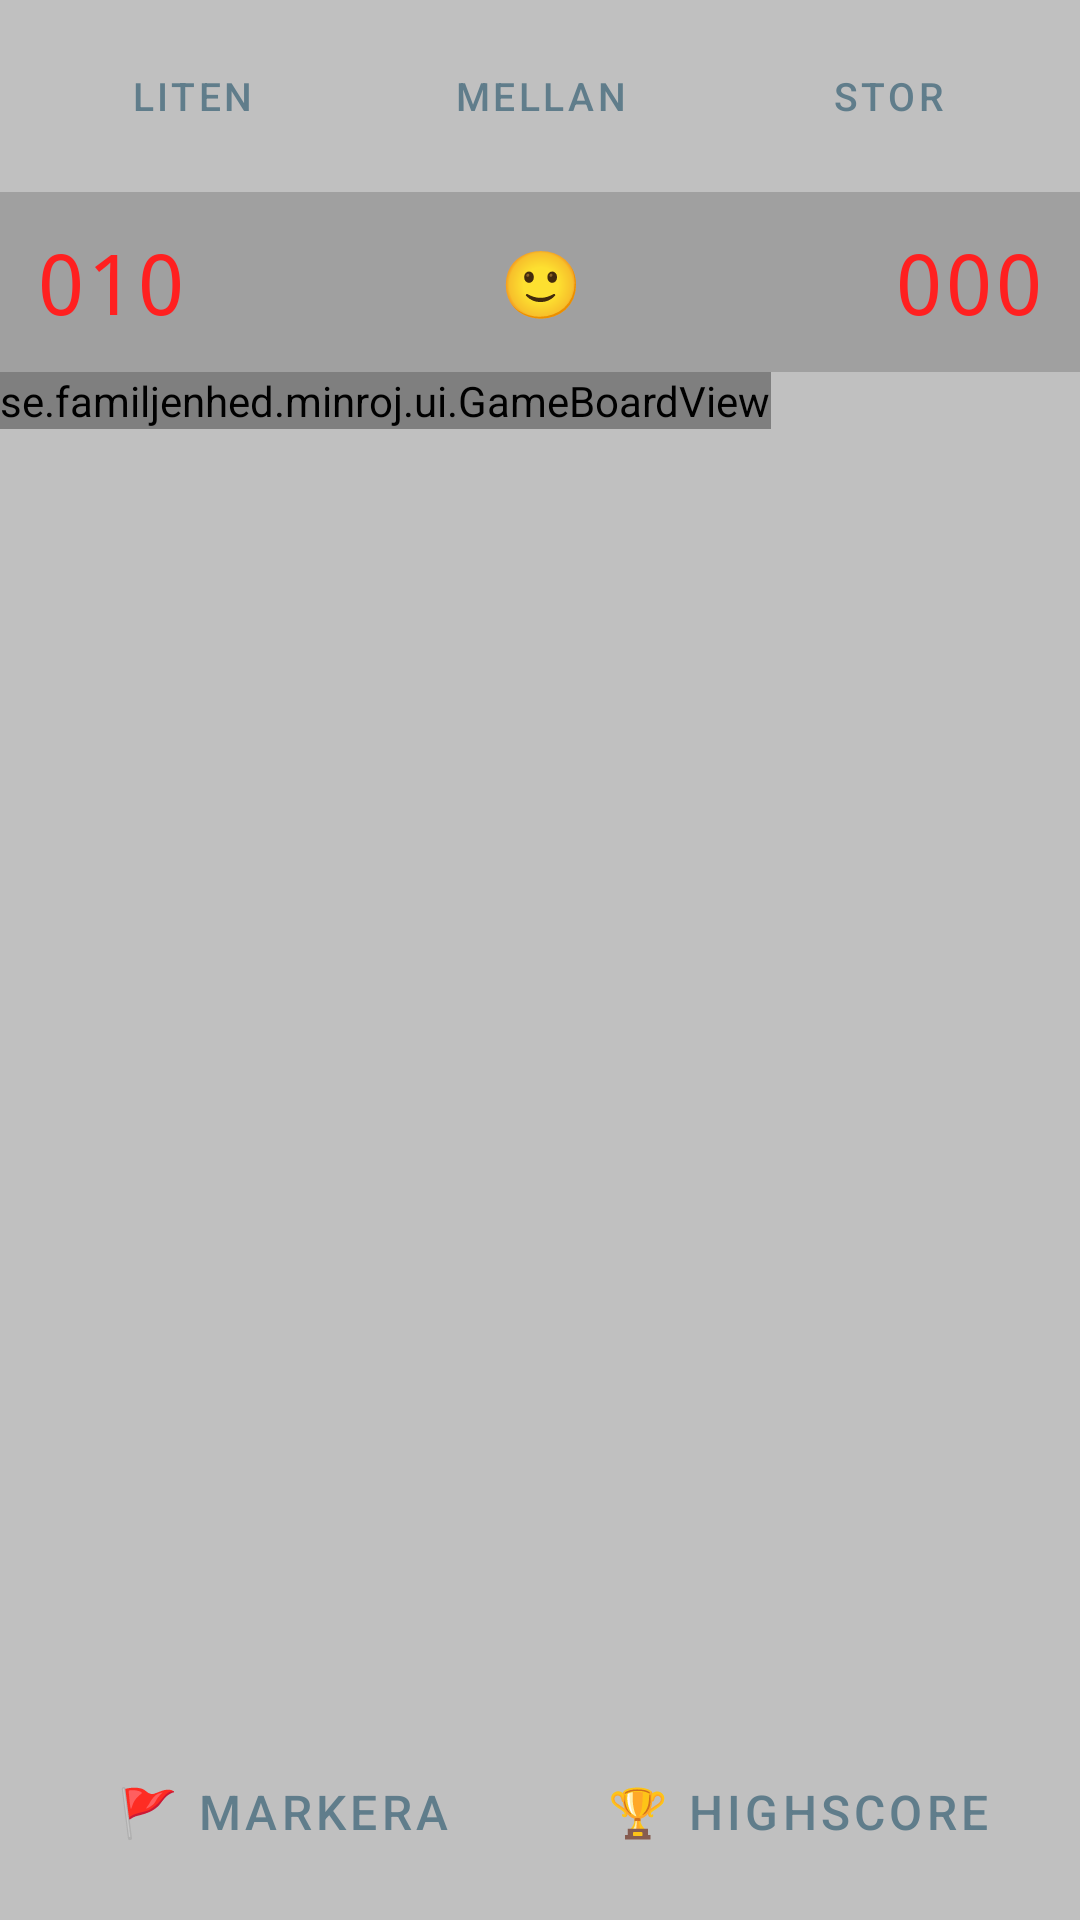

Produce the Android XML layout that renders to this screen, including the resource entries it uses.
<!-- AndroidManifest.xml: application theme Theme.Minroj -->
<!-- res/layout/activity_main.xml -->
<?xml version="1.0" encoding="utf-8"?>
<androidx.constraintlayout.widget.ConstraintLayout
    xmlns:android="http://schemas.android.com/apk/res/android"
    xmlns:app="http://schemas.android.com/apk/res-auto"
    android:layout_width="match_parent"
    android:layout_height="match_parent"
    android:background="@color/background">

    <LinearLayout
        android:id="@+id/difficultyBar"
        android:layout_width="0dp"
        android:layout_height="wrap_content"
        android:orientation="horizontal"
        android:padding="8dp"
        app:layout_constraintTop_toTopOf="parent"
        app:layout_constraintStart_toStartOf="parent"
        app:layout_constraintEnd_toEndOf="parent">

        <Button
            android:id="@+id/btnSmall"
            style="@style/Widget.MaterialComponents.Button.OutlinedButton"
            android:layout_width="0dp"
            android:layout_height="wrap_content"
            android:layout_weight="1"
            android:layout_marginEnd="4dp"
            android:text="@string/difficulty_small"
            android:textSize="13sp" />

        <Button
            android:id="@+id/btnMedium"
            style="@style/Widget.MaterialComponents.Button.OutlinedButton"
            android:layout_width="0dp"
            android:layout_height="wrap_content"
            android:layout_weight="1"
            android:layout_marginEnd="4dp"
            android:text="@string/difficulty_medium"
            android:textSize="13sp" />

        <Button
            android:id="@+id/btnLarge"
            style="@style/Widget.MaterialComponents.Button.OutlinedButton"
            android:layout_width="0dp"
            android:layout_height="wrap_content"
            android:layout_weight="1"
            android:text="@string/difficulty_large"
            android:textSize="13sp" />

    </LinearLayout>

    <LinearLayout
        android:id="@+id/statusBar"
        android:layout_width="0dp"
        android:layout_height="wrap_content"
        android:orientation="horizontal"
        android:paddingHorizontal="12dp"
        android:paddingVertical="4dp"
        android:gravity="center_vertical"
        android:background="@color/status_bar_bg"
        app:layout_constraintTop_toBottomOf="@id/difficultyBar"
        app:layout_constraintStart_toStartOf="parent"
        app:layout_constraintEnd_toEndOf="parent">

        <TextView
            android:id="@+id/tvMineCount"
            android:layout_width="0dp"
            android:layout_height="wrap_content"
            android:layout_weight="1"
            android:text="010"
            android:textSize="28sp"
            android:textColor="@color/display_red"
            android:fontFamily="monospace"
            android:gravity="start" />

        <Button
            android:id="@+id/btnReset"
            style="@style/Widget.MaterialComponents.Button.TextButton"
            android:layout_width="52dp"
            android:layout_height="52dp"
            android:text="🙂"
            android:textSize="22sp"
            android:padding="0dp" />

        <TextView
            android:id="@+id/tvTimer"
            android:layout_width="0dp"
            android:layout_height="wrap_content"
            android:layout_weight="1"
            android:text="000"
            android:textSize="28sp"
            android:textColor="@color/display_red"
            android:fontFamily="monospace"
            android:gravity="end" />

    </LinearLayout>

    <HorizontalScrollView
        android:id="@+id/scrollHorizontal"
        android:layout_width="0dp"
        android:layout_height="0dp"
        android:fillViewport="false"
        app:layout_constraintTop_toBottomOf="@id/statusBar"
        app:layout_constraintBottom_toTopOf="@id/bottomBar"
        app:layout_constraintStart_toStartOf="parent"
        app:layout_constraintEnd_toEndOf="parent">

        <ScrollView
            android:layout_width="wrap_content"
            android:layout_height="wrap_content">

            <se.familjenhed.minroj.ui.GameBoardView
                android:id="@+id/gameBoardView"
                android:layout_width="wrap_content"
                android:layout_height="wrap_content" />

        </ScrollView>

    </HorizontalScrollView>

    <LinearLayout
        android:id="@+id/bottomBar"
        android:layout_width="0dp"
        android:layout_height="wrap_content"
        android:orientation="horizontal"
        android:padding="12dp"
        android:gravity="center"
        app:layout_constraintBottom_toBottomOf="parent"
        app:layout_constraintStart_toStartOf="parent"
        app:layout_constraintEnd_toEndOf="parent">

        <Button
            android:id="@+id/btnFlagMode"
            style="@style/Widget.MaterialComponents.Button.OutlinedButton"
            android:layout_width="0dp"
            android:layout_height="wrap_content"
            android:layout_weight="1"
            android:layout_marginEnd="8dp"
            android:text="🚩 Markera"
            android:textSize="16sp" />

        <Button
            android:id="@+id/btnHighScore"
            style="@style/Widget.MaterialComponents.Button.OutlinedButton"
            android:layout_width="0dp"
            android:layout_height="wrap_content"
            android:layout_weight="1"
            android:text="🏆 Highscore"
            android:textSize="16sp" />

    </LinearLayout>

</androidx.constraintlayout.widget.ConstraintLayout>
<!-- resources referenced by this layout -->
<resources>
  <color name="background">#C0C0C0</color>
  <color name="display_red">#FF2020</color>
  <color name="status_bar_bg">#A0A0A0</color>
  <string name="difficulty_large">Stor</string>
  <string name="difficulty_medium">Mellan</string>
  <string name="difficulty_small">Liten</string>
  <style name="Theme.Minroj" parent="Theme.MaterialComponents.DayNight.NoActionBar">
          <item name="colorPrimary">@color/primary</item>
          <item name="colorPrimaryDark">@color/primaryDark</item>
          <item name="colorAccent">@color/accent</item>
          <item name="android:windowBackground">@color/background</item>
      </style>
  <color name="primary">#607D8B</color>
  <color name="primaryDark">#455A64</color>
  <color name="accent">#FF5722</color>
</resources>
